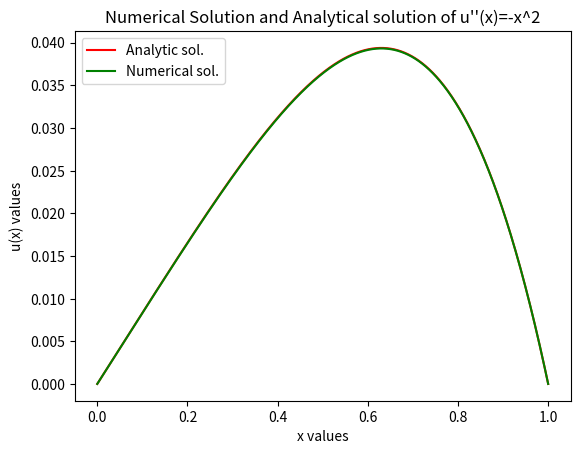

This chart was generated by the following Python code:
'''
[redacted]
[redacted]
--- ANKARA UNIVERSITY ----

                                 Introduction
This code represents the algorithm of solving boundary value second order differential equation
using Finite Difference method by my own way.

In finite difference method you divide the boundary in finite differences and solves the equation using proper ways.

But in this algorithm divides the boundary to nodes in every iteration. For example :

    For this program I will show the example of f''(x)=-x^2,
    f(0)=1 and f(1)=0 this is boundary condition. and 0<=x<=1

1st iteration:
    we take
    [0_________________1] ---> [x_0, x_1] (array representation)  and divide it in a way that to make it 3 nodes.
    [0.1______0.5______1] ---> [x_0, x_1, x_2]
    and dx=x[n]-x[n-1]
In the same way we can show second iteration

2nd iteration:
    [0.1__0.25__0.5__0.75__1] ---> [x_0, x_1, x_2, x_3 , x_4]
        and dx=x[n]-x[n-1]

This algorithm continue do the same thing over and over again till comes to iteration number which you defined.


'''


#Important packages..
import numpy as np
import matplotlib.pyplot as plt
import time

#Time packet used for checking time spent for every iteration and total program.
start = time.time() # start variable contains time in seconds.


# Example second order differential equations..
def d2_f_dx2(x):

    return -x**2

def d2_f_dx2_2(x):

    return -x**2+5*x**3+np.exp(x)

'''This one generates different arrays for different nodes
    '''


#===============================================================

nodes=3 # Initial node number which will be used in first iteration.
        # Then respectively it will be changed in every iteration by nodes=nodes*2+1

old_u=[0,0]
''' old_u Initial array for u(x) function values. This array will grow respected to nodes in every iteration.
    DEEP NOTE: There is a different u(x) function values array in loop. In every iteration program algorithm
    uses this array values for solving and finding new members and adds it to new_u array. Then old_u array variable
    copies this new_u values. It is a global variable '''

'''Main iteration loop for algorithm '''

for i in range(10):

    time_spent_for_iterations=time.time() #Inital time when iteration starts.

    x_Boundary_Value_inital=0
    x_Boundary_Value_final=1

    x=np.linspace(x_Boundary_Value_inital,x_Boundary_Value_final,nodes)
    # This array contains x values which generated by Boundary Values and nodes.
    # Array grows every iteraion respected to node values.

    dx=x[1]-x[0] # dx value which generated by array values itself. Also changes gets smaller every iteration.

    new_u=np.zeros(len(x))
    # new_u array is virtual array which generates every iteration with array length due to nodes.

    #Some prints for showing outcome of every iterion. ====
    print('run #',i)
    print('dx=',dx)
    print('f(x) array lenght: ',len(new_u))
    #======================================================


    solving_iteration=int((nodes-1)/2)

    for i in range(solving_iteration):
        '''This loop is important for solving this equation by finite difference method. And iteration numbers of this loop 
                generates by node number or due to x array length. It finds new members of u(x) values or old_u array adding them to new_u array.'''

        step = 1 * (i + 1)
        #step variable used for coping old_u arrays node values to new_u array.

        new_u[i+step]=(old_u[i]+old_u[i+1]-d2_f_dx2(x[i+step])*(dx)**2)/2
        ''' f''(x)*dx^2=f(x+1)-2*f(x)+f(x-1) '''
        ''' f(x)= [f(x+1)+f(x-1)-f''(x)]/dx^2 '''
        new_u[i+step-1]=old_u[i]

        #End of iteration


    old_u=new_u #Copy new_u values to global variable old_u array


    for it in range(len(old_u)-2):
        '''This loops is making error smaller every main iteration, number of this loop is dependent on old_u array length '''

        for i in range(len(old_u)-3):
            old_u[i+2]=(old_u[i+1]+old_u[i+3]-d2_f_dx2(x[i+2])*(dx)**2)/2
        #end of loop..
        for i in range(len(old_u)-2):
            old_u[i+1]=(old_u[i]+old_u[i+2]-d2_f_dx2(x[i+1])*(dx)**2)/2
        #end of loop..

    #end of loop..

    nodes = nodes*2-1 #Generating nodes in every main iteration..

    # This prints time spent for iteration.
    print("Time",time.time()-time_spent_for_iterations," seconds")
    print('---------------------------')
#End of main loop..


# Analytic method

def f(x):
    return -(x**4)/12+(x/12)

def f2(x):
    return (-x**4)/12 + (x**5)/(4) +np.exp(x)+ (-2/12-np.exp(1)+1)*x-1

# array for u(x) numbers which found by analytic method...
analytic=[]
for i in range(len(x)):
       analytic.append(f(x[i]))


# Plots analytic method outcome
analy,=plt.plot(x,analytic,color="r",label="Analytic")

# Plots numerical method outcome
numeric,=plt.plot(x,old_u,color='g',label="Numerical")

#Print for error..
print("Maximum error :",analytic[int(len(old_u)/2)]-old_u[int(len(old_u)/2)])
print('---------------------------')
print("Total time :" ,time.time()-start , "seconds")
print('---------------------------')
#Some matplotlib job.
plt.title("Numerical Solution and Analytical solution of u''(x)=-x^2")
plt.legend([analy,numeric],["Analytic sol.","Numerical sol."])
plt.xlabel("x values")
plt.ylabel("u(x) values")
plt.show()



